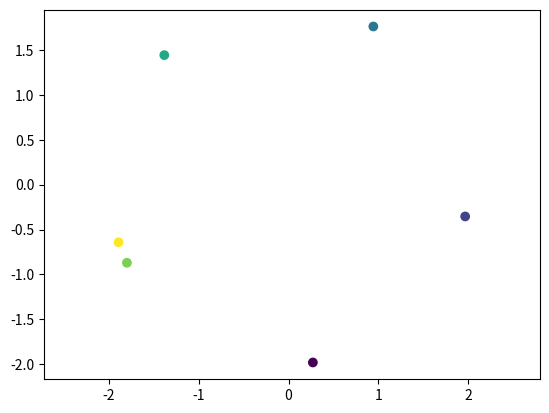

Python code for this plot:
"""
Matching tasks, analogous to the delayed match-to-sample task of Griffiths paper (TODO: cite)
"""
# <codecell>

import numpy as np

# TODO: try scramble order of majority points
class RingMatch:
    def __init__(self, n_points=6, radius=1, batch_size=128) -> None:
        self.n_points = n_points
        self.radius = radius
        self.batch_size = batch_size
    
    def __next__(self):
        start = np.random.uniform(0, 2 * np.pi, size=self.batch_size)
        incs = 2 * np.pi / (self.n_points - 1)
        angles = np.array([start + incs * i for i in range(self.n_points - 1)] + [np.random.uniform(0, 2 * np.pi, size=self.batch_size)]).T
        
        xs = self.radius * np.stack((np.cos(angles), np.sin(angles)), axis=-1)
        xs_choice = np.transpose(xs[:,[-1],:], axes=(0, 2, 1))

        dots = (xs[:,:-1,:] @ xs_choice).squeeze()
        closest_idxs = np.argmax(dots, axis=1)
        return xs, closest_idxs

    def __iter__(self):
        return self

# <codecell>
import matplotlib.pyplot as plt

task = RingMatch(radius=2)
xs, labs = next(task)
plt.scatter(xs[0][:,0], xs[0][:,1], c=[0, 1, 2, 3, 4, 5])
plt.axis('equal')
labs[0]